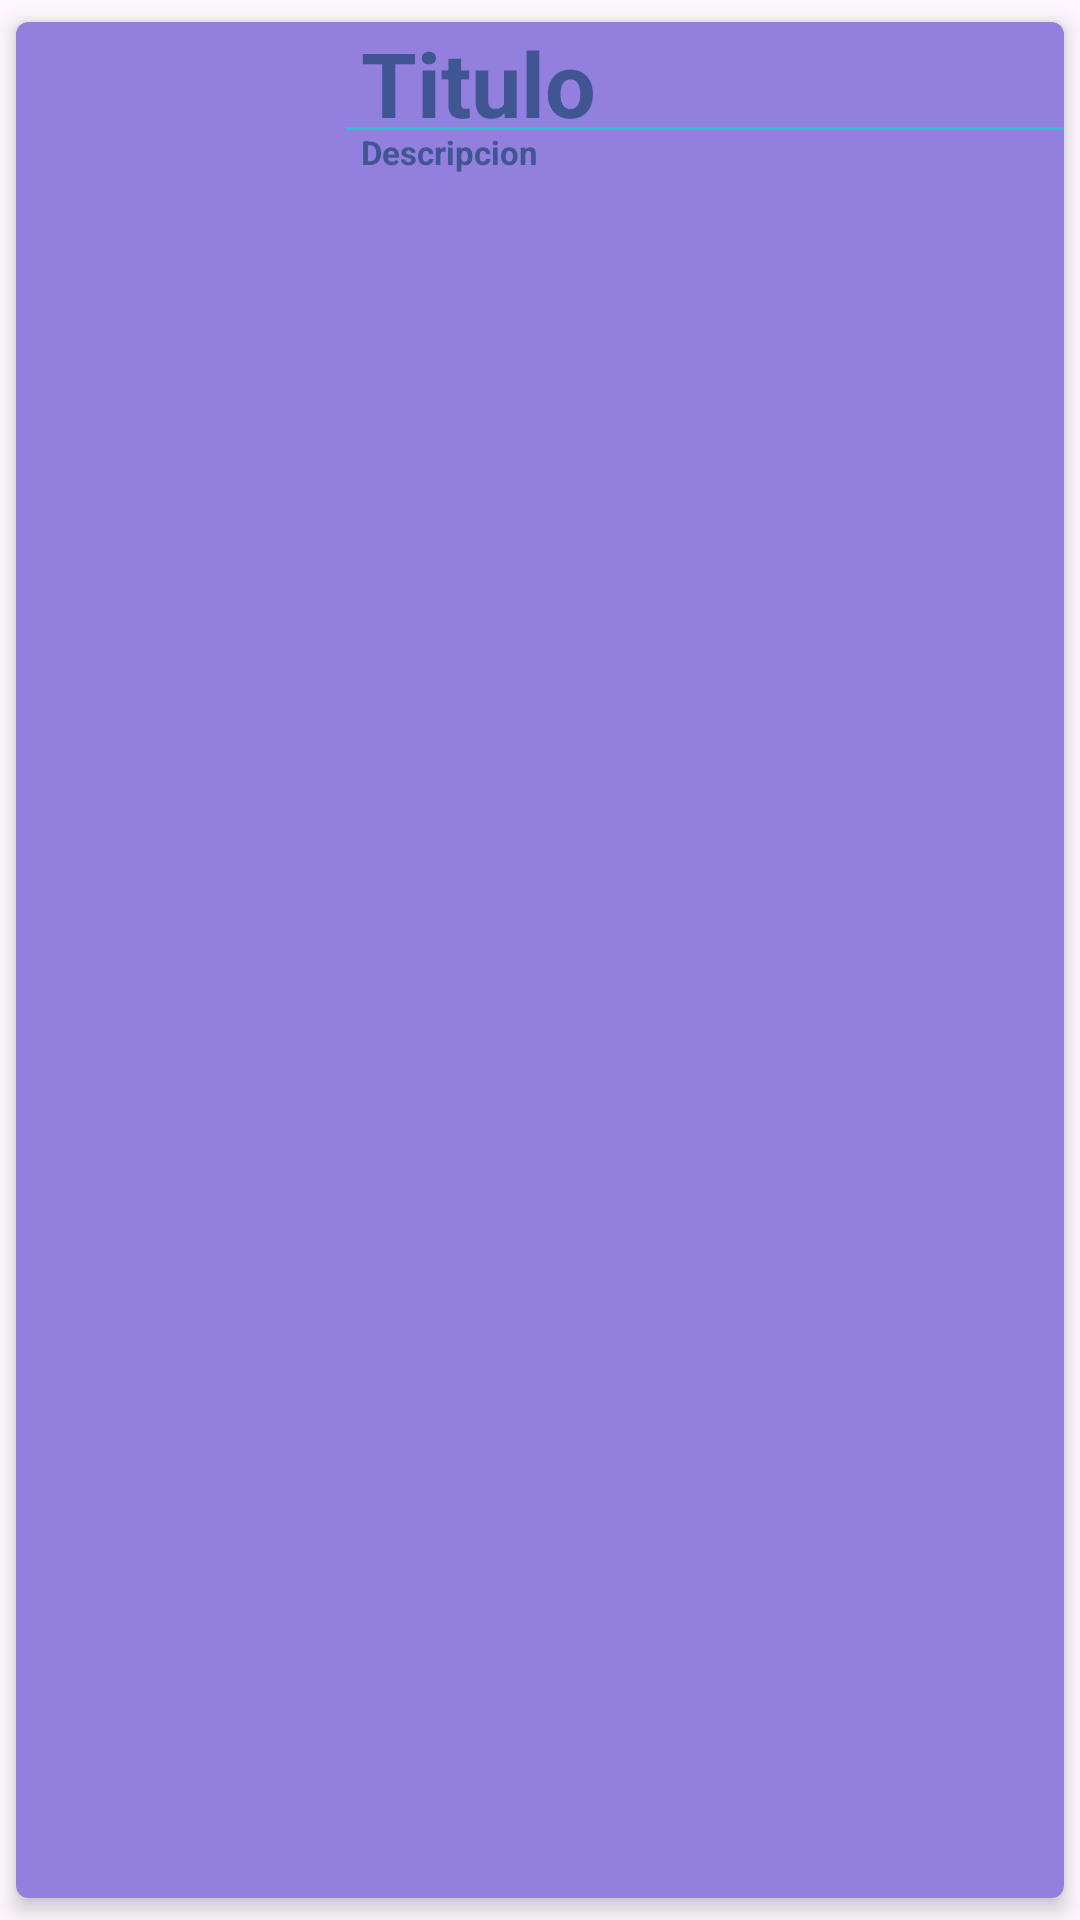

Layout XML and referenced resources for this Android screen:
<!-- AndroidManifest.xml: application theme Theme.ACTCardViewRecyclerView -->
<!-- res/layout/carta.xml -->
<?xml version="1.0" encoding="utf-8"?>
<androidx.cardview.widget.CardView
    xmlns:android="http://schemas.android.com/apk/res/android"
    xmlns:tools="http://schemas.android.com/tools"
    android:layout_width="match_parent"
    android:layout_height="140dp"
    xmlns:app="http://schemas.android.com/apk/res-auto"
    android:id="@+id/cardView"
    app:cardBackgroundColor="#927FDE"
    app:cardCornerRadius="4dp"
    app:cardElevation="4dp"
    app:cardUseCompatPadding="true"
    >
  <LinearLayout
      android:layout_width="match_parent"
      android:layout_height="match_parent"
      android:orientation="horizontal">

      <ImageView
          android:id="@+id/imagen"
          android:layout_width="100dp"
          android:layout_height="100dp"
          android:layout_marginLeft="5dp"
          android:layout_marginTop="7dp"
          android:layout_marginBottom="5dp"
          android:src="@drawable/ima1" />
      <LinearLayout
          android:layout_width="match_parent"
          android:layout_height="match_parent"
          android:orientation="vertical">
          <TextView
              android:layout_marginLeft="10dp"
              android:id="@+id/titulo"
              android:layout_width="match_parent"
              android:layout_height="35dp"
              android:textColor="#405692"
              android:text="Titulo"
              android:textStyle="bold"
              android:textSize="30sp"

              />
          <View
              android:layout_marginLeft="5dp"
              android:layout_width="fill_parent"
              android:layout_height="1dp"
              android:background="#20C7D0" />
          <TextView
              android:layout_marginLeft="10dp"
              android:id="@+id/texto"
              android:layout_width="match_parent"
              android:layout_height="85dp"
              android:text="Descripcion"
              android:textColor="#405692"
              android:textStyle="bold"
              android:textSize="11sp"


              />
      </LinearLayout>

  </LinearLayout>


</androidx.cardview.widget.CardView>
<!-- resources referenced by this layout -->
<resources>
  <style name="Theme.ACTCardViewRecyclerView" parent="Base.Theme.ACTCardViewRecyclerView" />
  <style name="Base.Theme.ACTCardViewRecyclerView" parent="Theme.Material3.DayNight.NoActionBar">
          
          
      </style>
</resources>
